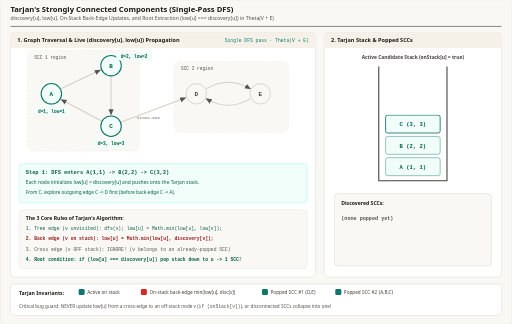
t = 0.00 s
t = 1.80 s: frame unchanged from t = 0.00 s, image omitted
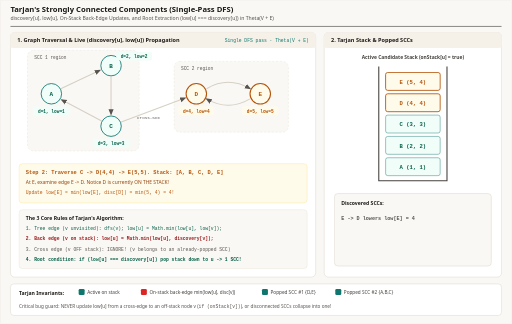
t = 3.38 s
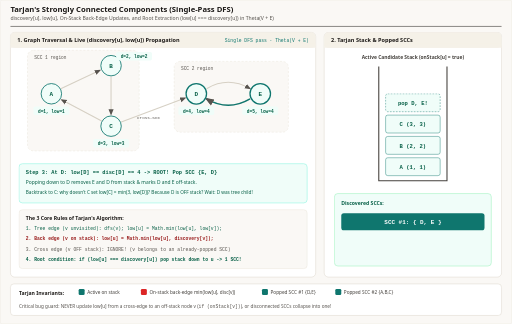
t = 4.94 s
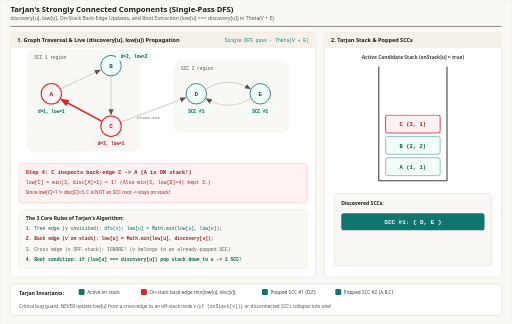
t = 6.45 s
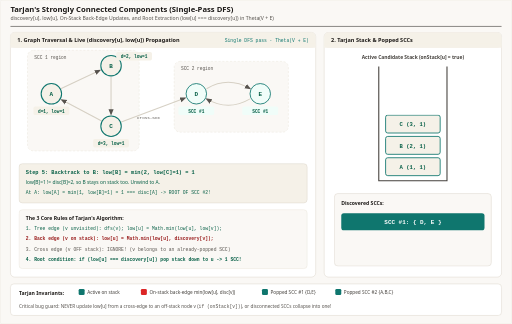
t = 8.45 s

The animated SVG that drew these frames (rendered in a browser with its animation timeline set to each time). Animation: 6 CSS @keyframes rules; frames cover the first 8.45 s, repeats indefinitely.

<svg xmlns="http://www.w3.org/2000/svg" viewBox="0 0 1200 760" width="1200" height="760" role="img" aria-labelledby="title desc">
  <title id="title">Tarjan's Single-Pass Strongly Connected Components (SCC) Algorithm</title>
  <desc id="desc">Animated step-by-step trace of Tarjan's SCC algorithm computing discovery[u] and low[u] on graph A-&gt;B-&gt;C-&gt;A, C-&gt;D, D-&gt;E-&gt;D, updating low via on-stack back edges, ignoring cross-component edges to off-stack nodes, and popping complete SCCs whenever low[u] == discovery[u].</desc>
  <defs>
    <marker id="arrow-slate" viewBox="0 0 10 10" refX="8" refY="5" markerWidth="6" markerHeight="6" orient="auto-start-reverse">
      <path d="M 0 1 L 10 5 L 0 9 z" fill="#57534e"/>
    </marker>
    <marker id="arrow-rose" viewBox="0 0 10 10" refX="8" refY="5" markerWidth="6" markerHeight="6" orient="auto-start-reverse">
      <path d="M 0 1 L 10 5 L 0 9 z" fill="#dc2626"/>
    </marker>
    <marker id="arrow-amber" viewBox="0 0 10 10" refX="8" refY="5" markerWidth="6" markerHeight="6" orient="auto-start-reverse">
      <path d="M 0 1 L 10 5 L 0 9 z" fill="#b45309"/>
    </marker>
    <style>
      .sans { font-family: ui-sans-serif, system-ui, -apple-system, sans-serif; }
      .mono { font-family: ui-monospace, SFMono-Regular, Menlo, monospace; }

      /* 6-step 12s cycle */
      @keyframes scc1 { 0%, 15% { opacity: 1; } 16.6%, 100% { opacity: 0; } }
      @keyframes scc2 { 0%, 15% { opacity: 0; } 16.6%, 32% { opacity: 1; } 33.3%, 100% { opacity: 0; } }
      @keyframes scc3 { 0%, 32% { opacity: 0; } 33.3%, 49% { opacity: 1; } 50%, 100% { opacity: 0; } }
      @keyframes scc4 { 0%, 49% { opacity: 0; } 50%, 65% { opacity: 1; } 66.6%, 100% { opacity: 0; } }
      @keyframes scc5 { 0%, 65% { opacity: 0; } 66.6%, 82% { opacity: 1; } 83.3%, 100% { opacity: 0; } }
      @keyframes scc6 { 0%, 82% { opacity: 0; } 83.3%, 100% { opacity: 1; } }

      .tj-1 { animation: scc1 12s linear infinite; }
      .tj-2 { animation: scc2 12s linear infinite; }
      .tj-3 { animation: scc3 12s linear infinite; }
      .tj-4 { animation: scc4 12s linear infinite; }
      .tj-5 { animation: scc5 12s linear infinite; }
      .tj-6 { animation: scc6 12s linear infinite; }

      @media (prefers-reduced-motion: reduce) {
        .tj-1, .tj-2, .tj-3, .tj-4, .tj-5, .tj-6 { animation: none !important; }
        .tj-1, .tj-2, .tj-3, .tj-4, .tj-5 { opacity: 0; }
        .tj-6 { opacity: 1; }
      }
    </style>
  </defs>

  <!-- Canvas -->
  <rect x="0" y="0" width="1200" height="760" rx="4" fill="#faf8f5" stroke="#e7e2d8" stroke-width="1"/>

  <!-- Header -->
  <line x1="24" y1="62" x2="1176" y2="62" stroke="#1c1917" stroke-width="1.2"/>
  
  <text x="24" y="27" class="sans" font-size="18" font-weight="700" fill="#1c1917" font-family="Georgia, 'Times New Roman', serif">Tarjan&apos;s Strongly Connected Components (Single-Pass DFS)</text>
  <text x="24" y="47" class="sans" font-size="12" fill="#57534e" font-family="ui-sans-serif, system-ui, -apple-system, sans-serif">discovery[u], low[u], On-Stack Back-Edge Updates, and Root Extraction (low[u] === discovery[u]) in Theta(V + E)</text>

  <!-- LEFT PANEL: Directed Graph & Live (disc, low) -->
  <rect x="24" y="76" width="716" height="574" rx="10" fill="#ffffff" stroke="#d6d0c4"/>
  <rect x="24" y="76" width="716" height="36" rx="10" fill="#f5f1e8"/>
  <rect x="24" y="102" width="716" height="10" fill="#f5f1e8"/>
  <text x="40" y="99" class="sans" font-size="13" font-weight="700" fill="#1c1917">1. Graph Traversal &amp; Live (discovery[u], low[u]) Propagation</text>
  <text x="724" y="99" class="mono" font-size="11" fill="#0f766e" text-anchor="end">Single DFS pass · Theta(V + E)</text>

  <!-- Node coordinates:
       A(120, 220), B(260, 154), C(260, 296), D(460, 220), E(610, 220)
  -->
  <!-- SCC backdrop regions (subtle) -->
  <rect x="64" y="118" width="262" height="236" rx="14" fill="#faf8f5" stroke="#e7e2d8" stroke-dasharray="5 4"/>
  <text x="80" y="138" class="mono" font-size="10.5" fill="#57534e">SCC 1 region</text>
  <rect x="408" y="144" width="268" height="166" rx="14" fill="#faf8f5" stroke="#e7e2d8" stroke-dasharray="5 4"/>
  <text x="424" y="164" class="mono" font-size="10.5" fill="#57534e">SCC 2 region</text>

  <!-- Base Edges -->
  <g stroke="#d6d0c4" stroke-width="2.5" fill="none">
    <!-- A -> B -->
    <line x1="142" y1="208" x2="234" y2="165" marker-end="url(#arrow-slate)"/>
    <!-- B -> C -->
    <line x1="260" y1="180" x2="260" y2="268" marker-end="url(#arrow-slate)"/>
    <!-- C -> A (back edge) -->
    <line x1="238" y1="284" x2="144" y2="234" marker-end="url(#arrow-slate)"/>
    <!-- C -> D (cross-component edge) -->
    <line x1="284" y1="286" x2="434" y2="230" marker-end="url(#arrow-slate)"/>
    <!-- D -> E -->
    <path d="M 484 208 Q 535 178 586 208" marker-end="url(#arrow-slate)"/>
    <!-- E -> D (back edge) -->
    <path d="M 586 232 Q 535 262 484 232" marker-end="url(#arrow-slate)"/>
  </g>
  <text x="348" y="280" class="mono" font-size="10" fill="#57534e" text-anchor="middle">cross-SCC</text>

  <!-- Step 1: DFS descends A(1,1) -> B(2,2) -> C(3,3) -->
  <g class="tj-1">
    <g class="mono" font-size="14" font-weight="700" text-anchor="middle">
      <circle cx="120" cy="220" r="24" fill="#f0fdf9" stroke="#0f766e" stroke-width="2.5"/><text x="120" y="225" fill="#065f46">A</text>
      <circle cx="260" cy="154" r="24" fill="#f0fdf9" stroke="#0f766e" stroke-width="2.5"/><text x="260" y="159" fill="#065f46">B</text>
      <circle cx="260" cy="296" r="24" fill="#f0fdf9" stroke="#0f766e" stroke-width="2.5"/><text x="260" y="301" fill="#065f46">C</text>
      <circle cx="460" cy="220" r="24" fill="#faf8f5" stroke="#d6d0c4" stroke-width="2"/><text x="460" y="225" fill="#44403c">D</text>
      <circle cx="610" cy="220" r="24" fill="#faf8f5" stroke="#d6d0c4" stroke-width="2"/><text x="610" y="225" fill="#44403c">E</text>
    </g>
    <g class="mono" font-size="10.5" font-weight="700" text-anchor="middle">
      <rect x="78" y="250" width="84" height="20" rx="4" fill="#f0fdf9"/><text x="120" y="264" fill="#065f46">d=1, low=1</text>
      <rect x="272" y="122" width="84" height="20" rx="4" fill="#f0fdf9"/><text x="314" y="136" fill="#065f46">d=2, low=2</text>
      <rect x="218" y="326" width="84" height="20" rx="4" fill="#f0fdf9"/><text x="260" y="340" fill="#065f46">d=3, low=3</text>
    </g>
    <rect x="44" y="384" width="676" height="92" rx="8" fill="#f0fdf9" stroke="#99f6e4"/>
    <text x="60" y="408" class="mono" font-size="12.5" font-weight="700" fill="#065f46">Step 1: DFS enters A(1,1) -&gt; B(2,2) -&gt; C(3,3)</text>
    <text x="60" y="432" class="sans" font-size="11.5" fill="#065f46">Each node initializes low[u] = discovery[u] and pushes onto the Tarjan stack.</text>
    <text x="60" y="454" class="sans" font-size="11" fill="#065f46">From C, explore outgoing edge C -&gt; D first (before back-edge C -&gt; A).</text>
  </g>

  <!-- Step 2: C -> D(4,4) -> E(5,5) -->
  <g class="tj-2">
    <g class="mono" font-size="14" font-weight="700" text-anchor="middle">
      <circle cx="120" cy="220" r="24" fill="#f0fdf9" stroke="#0f766e" stroke-width="2"/><text x="120" y="225" fill="#065f46">A</text>
      <circle cx="260" cy="154" r="24" fill="#f0fdf9" stroke="#0f766e" stroke-width="2"/><text x="260" y="159" fill="#065f46">B</text>
      <circle cx="260" cy="296" r="24" fill="#f0fdf9" stroke="#0f766e" stroke-width="2"/><text x="260" y="301" fill="#065f46">C</text>
      <circle cx="460" cy="220" r="24" fill="#fffbeb" stroke="#b45309" stroke-width="2.5"/><text x="460" y="225" fill="#b45309">D</text>
      <circle cx="610" cy="220" r="24" fill="#fffbeb" stroke="#b45309" stroke-width="2.5"/><text x="610" y="225" fill="#b45309">E</text>
    </g>
    <g class="mono" font-size="10.5" font-weight="700" text-anchor="middle">
      <rect x="78" y="250" width="84" height="20" rx="4" fill="#f0fdf9"/><text x="120" y="264" fill="#065f46">d=1, low=1</text>
      <rect x="272" y="122" width="84" height="20" rx="4" fill="#f0fdf9"/><text x="314" y="136" fill="#065f46">d=2, low=2</text>
      <rect x="218" y="326" width="84" height="20" rx="4" fill="#f0fdf9"/><text x="260" y="340" fill="#065f46">d=3, low=3</text>
      <rect x="418" y="250" width="84" height="20" rx="4" fill="#fffbeb"/><text x="460" y="264" fill="#b45309">d=4, low=4</text>
      <rect x="568" y="250" width="84" height="20" rx="4" fill="#fffbeb"/><text x="610" y="264" fill="#b45309">d=5, low=5</text>
    </g>
    <rect x="44" y="384" width="676" height="92" rx="8" fill="#fffbeb" stroke="#fde68a"/>
    <text x="60" y="408" class="mono" font-size="12.5" font-weight="700" fill="#b45309">Step 2: Traverse C -&gt; D(4,4) -&gt; E(5,5). Stack: [A, B, C, D, E]</text>
    <text x="60" y="432" class="sans" font-size="11.5" fill="#92400e">At E, examine edge E -&gt; D. Notice D is currently ON THE STACK!</text>
    <text x="60" y="454" class="mono" font-size="11" fill="#b45309">Update low[E] = min(low[E], disc[D]) = min(5, 4) = 4!</text>
  </g>

  <!-- Step 3: E->D back edge drops low[E]=4, backtracks to D -> low[D]==disc[D]==4 -> POP SCC {D, E}! -->
  <g class="tj-3">
    <path d="M 586 232 Q 535 262 484 232" stroke="#0f766e" stroke-width="3.5" fill="none" marker-end="url(#arrow-slate)"/>
    <g class="mono" font-size="14" font-weight="700" text-anchor="middle">
      <circle cx="120" cy="220" r="24" fill="#f0fdf9" stroke="#0f766e" stroke-width="2"/><text x="120" y="225" fill="#065f46">A</text>
      <circle cx="260" cy="154" r="24" fill="#f0fdf9" stroke="#0f766e" stroke-width="2"/><text x="260" y="159" fill="#065f46">B</text>
      <circle cx="260" cy="296" r="24" fill="#f0fdf9" stroke="#0f766e" stroke-width="2"/><text x="260" y="301" fill="#065f46">C</text>
      <circle cx="460" cy="220" r="24" fill="#f0fdf9" stroke="#0f766e" stroke-width="3"/><text x="460" y="225" fill="#065f46">D</text>
      <circle cx="610" cy="220" r="24" fill="#f0fdf9" stroke="#0f766e" stroke-width="3"/><text x="610" y="225" fill="#065f46">E</text>
    </g>
    <g class="mono" font-size="10.5" font-weight="700" text-anchor="middle">
      <rect x="78" y="250" width="84" height="20" rx="4" fill="#f0fdf9"/><text x="120" y="264" fill="#065f46">d=1, low=1</text>
      <rect x="272" y="122" width="84" height="20" rx="4" fill="#f0fdf9"/><text x="314" y="136" fill="#065f46">d=2, low=2</text>
      <rect x="218" y="326" width="84" height="20" rx="4" fill="#f0fdf9"/><text x="260" y="340" fill="#065f46">d=3, low=3</text>
      <rect x="418" y="250" width="84" height="20" rx="4" fill="#f0fdf9"/><text x="460" y="264" fill="#065f46">d=4, low=4</text>
      <rect x="568" y="250" width="84" height="20" rx="4" fill="#f0fdf9"/><text x="610" y="264" fill="#065f46">d=5, low=4</text>
    </g>
    <rect x="44" y="384" width="676" height="92" rx="8" fill="#f0fdf9" stroke="#99f6e4" stroke-width="1.5"/>
    <text x="60" y="408" class="mono" font-size="12.5" font-weight="700" fill="#065f46">Step 3: At D: low[D] == disc[D] == 4 -&gt; ROOT! Pop SCC {E, D}</text>
    <text x="60" y="432" class="sans" font-size="11.5" fill="#065f46">Popping down to D removes E and D from stack &amp; marks D and E off-stack.</text>
    <text x="60" y="454" class="sans" font-size="11" fill="#065f46">Backtrack to C: why doesn&apos;t C set low[C] = min(3, low[D])? Because D is OFF stack? Wait: D was tree child!</text>
  </g>

  <!-- Step 4: Back at C: tree edge C->D had low[D]=4 >= 3 so low[C] stays 3; then C->A back-edge sets low[C]=1! -->
  <g class="tj-4">
    <line x1="238" y1="284" x2="144" y2="234" stroke="#dc2626" stroke-width="3.5" marker-end="url(#arrow-rose)"/>
    <g class="mono" font-size="14" font-weight="700" text-anchor="middle">
      <circle cx="120" cy="220" r="24" fill="#fef2f2" stroke="#dc2626" stroke-width="2.5"/><text x="120" y="225" fill="#991b1b">A</text>
      <circle cx="260" cy="154" r="24" fill="#f0fdf9" stroke="#0f766e" stroke-width="2"/><text x="260" y="159" fill="#065f46">B</text>
      <circle cx="260" cy="296" r="24" fill="#fef2f2" stroke="#dc2626" stroke-width="2.5"/><text x="260" y="301" fill="#991b1b">C</text>
      <circle cx="460" cy="220" r="24" fill="#f0fdf9" stroke="#0f766e" stroke-width="2"/><text x="460" y="225" fill="#065f46">D</text>
      <circle cx="610" cy="220" r="24" fill="#f0fdf9" stroke="#0f766e" stroke-width="2"/><text x="610" y="225" fill="#065f46">E</text>
    </g>
    <g class="mono" font-size="10.5" font-weight="700" text-anchor="middle">
      <rect x="78" y="250" width="84" height="20" rx="4" fill="#f0fdf9"/><text x="120" y="264" fill="#065f46">d=1, low=1</text>
      <rect x="272" y="122" width="84" height="20" rx="4" fill="#f0fdf9"/><text x="314" y="136" fill="#065f46">d=2, low=2</text>
      <rect x="218" y="326" width="84" height="20" rx="4" fill="#fef2f2"/><text x="260" y="340" fill="#991b1b">d=3, low=1</text>
      <rect x="418" y="250" width="84" height="20" rx="4" fill="#f0fdf9"/><text x="460" y="264" fill="#065f46">SCC #1</text>
      <rect x="568" y="250" width="84" height="20" rx="4" fill="#f0fdf9"/><text x="610" y="264" fill="#065f46">SCC #1</text>
    </g>
    <rect x="44" y="384" width="676" height="92" rx="8" fill="#fef2f2" stroke="#fda4af"/>
    <text x="60" y="408" class="mono" font-size="12.5" font-weight="700" fill="#991b1b">Step 4: C inspects back-edge C -&gt; A (A is ON stack!)</text>
    <text x="60" y="432" class="mono" font-size="11.5" fill="#991b1b">low[C] = min(3, disc[A]=1) = 1!  (Also min(3, low[D]=4) kept 3.)</text>
    <text x="60" y="454" class="sans" font-size="11" fill="#991b1b">Since low[C]=1 != disc[C]=3, C is NOT an SCC root -&gt; stays on stack!</text>
  </g>

  <!-- Step 5: Backtrack C -> B -> A, propagating low=1 upward -->
  <g class="tj-5">
    <g class="mono" font-size="14" font-weight="700" text-anchor="middle">
      <circle cx="120" cy="220" r="24" fill="#f5f1e8" stroke="#0f766e" stroke-width="2.5"/><text x="120" y="225" fill="#065f46">A</text>
      <circle cx="260" cy="154" r="24" fill="#f5f1e8" stroke="#0f766e" stroke-width="2.5"/><text x="260" y="159" fill="#065f46">B</text>
      <circle cx="260" cy="296" r="24" fill="#f5f1e8" stroke="#0f766e" stroke-width="2.5"/><text x="260" y="301" fill="#065f46">C</text>
      <circle cx="460" cy="220" r="24" fill="#f0fdf9" stroke="#0f766e" stroke-width="2"/><text x="460" y="225" fill="#065f46">D</text>
      <circle cx="610" cy="220" r="24" fill="#f0fdf9" stroke="#0f766e" stroke-width="2"/><text x="610" y="225" fill="#065f46">E</text>
    </g>
    <g class="mono" font-size="10.5" font-weight="700" text-anchor="middle">
      <rect x="78" y="250" width="84" height="20" rx="4" fill="#f5f1e8"/><text x="120" y="264" fill="#065f46">d=1, low=1</text>
      <rect x="272" y="122" width="84" height="20" rx="4" fill="#f5f1e8"/><text x="314" y="136" fill="#065f46">d=2, low=1</text>
      <rect x="218" y="326" width="84" height="20" rx="4" fill="#f5f1e8"/><text x="260" y="340" fill="#065f46">d=3, low=1</text>
      <rect x="418" y="250" width="84" height="20" rx="4" fill="#f0fdf9"/><text x="460" y="264" fill="#065f46">SCC #1</text>
      <rect x="568" y="250" width="84" height="20" rx="4" fill="#f0fdf9"/><text x="610" y="264" fill="#065f46">SCC #1</text>
    </g>
    <rect x="44" y="384" width="676" height="92" rx="8" fill="#f5f1e8" stroke="#d6d0c4"/>
    <text x="60" y="408" class="mono" font-size="12.5" font-weight="700" fill="#065f46">Step 5: Backtrack to B: low[B] = min(2, low[C]=1) = 1</text>
    <text x="60" y="432" class="sans" font-size="11.5" fill="#065f46">low[B]=1 != disc[B]=2, so B stays on stack too. Unwind to A.</text>
    <text x="60" y="454" class="mono" font-size="11" fill="#065f46">At A: low[A] = min(1, low[B]=1) = 1 === disc[A] -&gt; ROOT OF SCC #2!</text>
  </g>

  <!-- Step 6: Pop C, B, A -> 2 complete SCCs! -->
  <g class="tj-6">
    <g class="mono" font-size="14" font-weight="700" text-anchor="middle">
      <circle cx="120" cy="220" r="24" fill="#0f766e" stroke="#065f46" stroke-width="3"/><text x="120" y="225" fill="#ffffff">A</text>
      <circle cx="260" cy="154" r="24" fill="#0f766e" stroke="#065f46" stroke-width="3"/><text x="260" y="159" fill="#ffffff">B</text>
      <circle cx="260" cy="296" r="24" fill="#0f766e" stroke="#065f46" stroke-width="3"/><text x="260" y="301" fill="#ffffff">C</text>
      <circle cx="460" cy="220" r="24" fill="#0f766e" stroke="#065f46" stroke-width="3"/><text x="460" y="225" fill="#ffffff">D</text>
      <circle cx="610" cy="220" r="24" fill="#0f766e" stroke="#065f46" stroke-width="3"/><text x="610" y="225" fill="#ffffff">E</text>
    </g>
    <g class="mono" font-size="10.5" font-weight="700" text-anchor="middle">
      <rect x="78" y="250" width="84" height="20" rx="4" fill="#f5f1e8"/><text x="120" y="264" fill="#065f46">SCC #2</text>
      <rect x="272" y="122" width="84" height="20" rx="4" fill="#f5f1e8"/><text x="314" y="136" fill="#065f46">SCC #2</text>
      <rect x="218" y="326" width="84" height="20" rx="4" fill="#f5f1e8"/><text x="260" y="340" fill="#065f46">SCC #2</text>
      <rect x="418" y="250" width="84" height="20" rx="4" fill="#f0fdf9"/><text x="460" y="264" fill="#065f46">SCC #1</text>
      <rect x="568" y="250" width="84" height="20" rx="4" fill="#f0fdf9"/><text x="610" y="264" fill="#065f46">SCC #1</text>
    </g>
    <rect x="44" y="384" width="676" height="92" rx="8" fill="#f0fdf9" stroke="#86efac"/>
    <text x="60" y="408" class="mono" font-size="12.5" font-weight="700" fill="#065f46">Step 6: Pop C, B, A -&gt; SCC #2 = {A, B, C}! All SCCs Found!</text>
    <text x="60" y="432" class="sans" font-size="11.5" fill="#065f46">Bonus: Tarjan outputs SCCs in REVERSE topological order of the condensation DAG!</text>
    <text x="60" y="454" class="mono" font-size="11" fill="#065f46">Condensation DAG: SCC{A,B,C} -&gt; SCC{D,E}</text>
  </g>

  <!-- Tarjan Rules Reference Box -->
  <rect x="44" y="492" width="676" height="138" rx="8" fill="#faf8f5" stroke="#e7e2d8"/>
  <text x="60" y="516" class="sans" font-size="12" font-weight="700" fill="#1c1917">The 3 Core Rules of Tarjan&apos;s Algorithm:</text>
  <text x="60" y="540" class="mono" font-size="11" fill="#065f46">1. Tree edge (v unvisited): dfs(v); low[u] = Math.min(low[u], low[v]);</text>
  <text x="60" y="564" class="mono" font-size="11" font-weight="700" fill="#991b1b">2. Back edge (v on stack):  low[u] = Math.min(low[u], discovery[v]);</text>
  <text x="60" y="588" class="mono" font-size="11" fill="#57534e">3. Cross edge (v OFF stack): IGNORE! (v belongs to an already-popped SCC)</text>
  <text x="60" y="612" class="mono" font-size="11" font-weight="700" fill="#065f46">4. Root condition: if (low[u] === discovery[u]) pop stack down to u -&gt; 1 SCC!</text>

  <!-- RIGHT PANEL: Live Tarjan Stack & SCC Output Tray -->
  <rect x="760" y="76" width="416" height="574" rx="10" fill="#ffffff" stroke="#d6d0c4"/>
  <rect x="760" y="76" width="416" height="36" rx="10" fill="#f5f1e8"/>
  <rect x="760" y="102" width="416" height="10" fill="#f5f1e8"/>
  <text x="776" y="99" class="sans" font-size="13" font-weight="700" fill="#1c1917">2. Tarjan Stack &amp; Popped SCCs</text>

  <text x="968" y="138" class="sans" font-size="11.5" font-weight="700" fill="#44403c" text-anchor="middle">Active Candidate Stack (onStack[u] = true)</text>
  <path d="M 888 156 L 888 424 L 1048 424 L 1048 156" fill="none" stroke="#44403c" stroke-width="2.5"/>

  <!-- Stack frames per step -->
  <g class="tj-1 mono" transform="translate(904, 0)" font-size="13" font-weight="700" text-anchor="middle">
    <rect x="0" y="370" width="128" height="42" rx="5" fill="#f0fdf9" stroke="#0f766e"/><text x="64" y="396" fill="#065f46">A (1, 1)</text>
    <rect x="0" y="320" width="128" height="42" rx="5" fill="#f0fdf9" stroke="#0f766e"/><text x="64" y="346" fill="#065f46">B (2, 2)</text>
    <rect x="0" y="270" width="128" height="42" rx="5" fill="#f0fdf9" stroke="#0f766e" stroke-width="2"/><text x="64" y="296" fill="#065f46">C (3, 3)</text>
    <rect x="-120" y="454" width="368" height="170" rx="8" fill="#faf8f5" stroke="#d6d0c4"/>
    <text x="-104" y="482" class="sans" font-size="12" font-weight="700" fill="#1c1917" text-anchor="start">Discovered SCCs:</text>
    <text x="-104" y="516" class="mono" font-size="12" fill="#57534e" text-anchor="start">(none popped yet)</text>
  </g>
  <g class="tj-2 mono" transform="translate(904, 0)" font-size="13" font-weight="700" text-anchor="middle">
    <rect x="0" y="370" width="128" height="42" rx="5" fill="#f0fdf9" stroke="#0f766e"/><text x="64" y="396" fill="#065f46">A (1, 1)</text>
    <rect x="0" y="320" width="128" height="42" rx="5" fill="#f0fdf9" stroke="#0f766e"/><text x="64" y="346" fill="#065f46">B (2, 2)</text>
    <rect x="0" y="270" width="128" height="42" rx="5" fill="#f0fdf9" stroke="#0f766e"/><text x="64" y="296" fill="#065f46">C (3, 3)</text>
    <rect x="0" y="220" width="128" height="42" rx="5" fill="#fffbeb" stroke="#b45309" stroke-width="2"/><text x="64" y="246" fill="#b45309">D (4, 4)</text>
    <rect x="0" y="170" width="128" height="42" rx="5" fill="#fffbeb" stroke="#b45309" stroke-width="2"/><text x="64" y="196" fill="#b45309">E (5, 4)</text>
    <rect x="-120" y="454" width="368" height="170" rx="8" fill="#faf8f5" stroke="#d6d0c4"/>
    <text x="-104" y="482" class="sans" font-size="12" font-weight="700" fill="#1c1917" text-anchor="start">Discovered SCCs:</text>
    <text x="-104" y="516" class="mono" font-size="12" fill="#57534e" text-anchor="start">E -&gt; D lowers low[E] = 4</text>
  </g>
  <g class="tj-3 mono" transform="translate(904, 0)" font-size="13" font-weight="700" text-anchor="middle">
    <rect x="0" y="370" width="128" height="42" rx="5" fill="#f0fdf9" stroke="#0f766e"/><text x="64" y="396" fill="#065f46">A (1, 1)</text>
    <rect x="0" y="320" width="128" height="42" rx="5" fill="#f0fdf9" stroke="#0f766e"/><text x="64" y="346" fill="#065f46">B (2, 2)</text>
    <rect x="0" y="270" width="128" height="42" rx="5" fill="#f0fdf9" stroke="#0f766e"/><text x="64" y="296" fill="#065f46">C (3, 3)</text>
    <rect x="0" y="220" width="128" height="42" rx="5" fill="#f0fdf9" stroke="#0f766e" stroke-dasharray="4 3"/><text x="64" y="246" fill="#065f46">pop D, E!</text>
    <rect x="-120" y="454" width="368" height="170" rx="8" fill="#f0fdf9" stroke="#86efac"/>
    <text x="-104" y="482" class="sans" font-size="12" font-weight="700" fill="#065f46" text-anchor="start">Discovered SCCs:</text>
    <rect x="-104" y="500" width="336" height="40" rx="6" fill="#0f766e"/><text x="64" y="525" class="mono" font-size="14" font-weight="700" fill="#ffffff" text-anchor="middle">SCC #1: { D, E }</text>
  </g>
  <g class="tj-4 mono" transform="translate(904, 0)" font-size="13" font-weight="700" text-anchor="middle">
    <rect x="0" y="370" width="128" height="42" rx="5" fill="#f0fdf9" stroke="#0f766e"/><text x="64" y="396" fill="#065f46">A (1, 1)</text>
    <rect x="0" y="320" width="128" height="42" rx="5" fill="#f0fdf9" stroke="#0f766e"/><text x="64" y="346" fill="#065f46">B (2, 2)</text>
    <rect x="0" y="270" width="128" height="42" rx="5" fill="#fef2f2" stroke="#dc2626" stroke-width="2"/><text x="64" y="296" fill="#991b1b">C (3, 1)</text>
    <rect x="-120" y="454" width="368" height="170" rx="8" fill="#faf8f5" stroke="#d6d0c4"/>
    <text x="-104" y="482" class="sans" font-size="12" font-weight="700" fill="#1c1917" text-anchor="start">Discovered SCCs:</text>
    <rect x="-104" y="500" width="336" height="40" rx="6" fill="#0f766e"/><text x="64" y="525" class="mono" font-size="14" font-weight="700" fill="#ffffff" text-anchor="middle">SCC #1: { D, E }</text>
  </g>
  <g class="tj-5 mono" transform="translate(904, 0)" font-size="13" font-weight="700" text-anchor="middle">
    <rect x="0" y="370" width="128" height="42" rx="5" fill="#f5f1e8" stroke="#0f766e" stroke-width="2"/><text x="64" y="396" fill="#065f46">A (1, 1)</text>
    <rect x="0" y="320" width="128" height="42" rx="5" fill="#f5f1e8" stroke="#0f766e" stroke-width="2"/><text x="64" y="346" fill="#065f46">B (2, 1)</text>
    <rect x="0" y="270" width="128" height="42" rx="5" fill="#f5f1e8" stroke="#0f766e" stroke-width="2"/><text x="64" y="296" fill="#065f46">C (3, 1)</text>
    <rect x="-120" y="454" width="368" height="170" rx="8" fill="#faf8f5" stroke="#d6d0c4"/>
    <text x="-104" y="482" class="sans" font-size="12" font-weight="700" fill="#1c1917" text-anchor="start">Discovered SCCs:</text>
    <rect x="-104" y="500" width="336" height="40" rx="6" fill="#0f766e"/><text x="64" y="525" class="mono" font-size="14" font-weight="700" fill="#ffffff" text-anchor="middle">SCC #1: { D, E }</text>
  </g>
  <g class="tj-6 mono" transform="translate(904, 0)" font-size="13" font-weight="700" text-anchor="middle">
    <rect x="0" y="370" width="128" height="42" rx="5" fill="#f5f1e8" stroke="#0f766e" stroke-dasharray="4 3"/><text x="64" y="396" fill="#065f46">pop C, B, A!</text>
    <rect x="-120" y="454" width="368" height="170" rx="8" fill="#f0fdf9" stroke="#86efac"/>
    <text x="-104" y="482" class="sans" font-size="12" font-weight="700" fill="#065f46" text-anchor="start">Discovered SCCs (2 total):</text>
    <rect x="-104" y="500" width="336" height="40" rx="6" fill="#0f766e"/><text x="64" y="525" class="mono" font-size="14" font-weight="700" fill="#ffffff" text-anchor="middle">SCC #1: { D, E }</text>
    <rect x="-104" y="552" width="336" height="40" rx="6" fill="#0f766e"/><text x="64" y="577" class="mono" font-size="14" font-weight="700" fill="#ffffff" text-anchor="middle">SCC #2: { A, B, C }</text>
  </g>

  <!-- Bottom Legend -->
  <rect x="24" y="666" width="1152" height="74" rx="8" fill="#ffffff" stroke="#d6d0c4"/>
  <text x="44" y="692" class="sans" font-size="12" font-weight="700" fill="#1c1917">Tarjan Invariants:</text>
  <rect x="184" y="678" width="14" height="14" rx="3" fill="#0f766e"/>
  <text x="204" y="690" class="sans" font-size="11" fill="#44403c">Active on stack</text>
  <rect x="330" y="678" width="14" height="14" rx="3" fill="#dc2626"/>
  <text x="350" y="690" class="sans" font-size="11" fill="#44403c">On-stack back-edge min(low[u], disc[v])</text>
  <rect x="614" y="678" width="14" height="14" rx="3" fill="#0f766e"/>
  <text x="634" y="690" class="sans" font-size="11" fill="#44403c">Popped SCC #1 {D,E}</text>
  <rect x="786" y="678" width="14" height="14" rx="3" fill="#0f766e"/>
  <text x="806" y="690" class="sans" font-size="11" fill="#44403c">Popped SCC #2 {A,B,C}</text>
  <text x="44" y="722" class="sans" font-size="11" fill="#57534e">Critical bug guard: NEVER update low[u] from a cross-edge to an off-stack node v (<tspan class="mono">if (onStack[v])</tspan>), or disconnected SCCs collapse into one!</text>
</svg>
